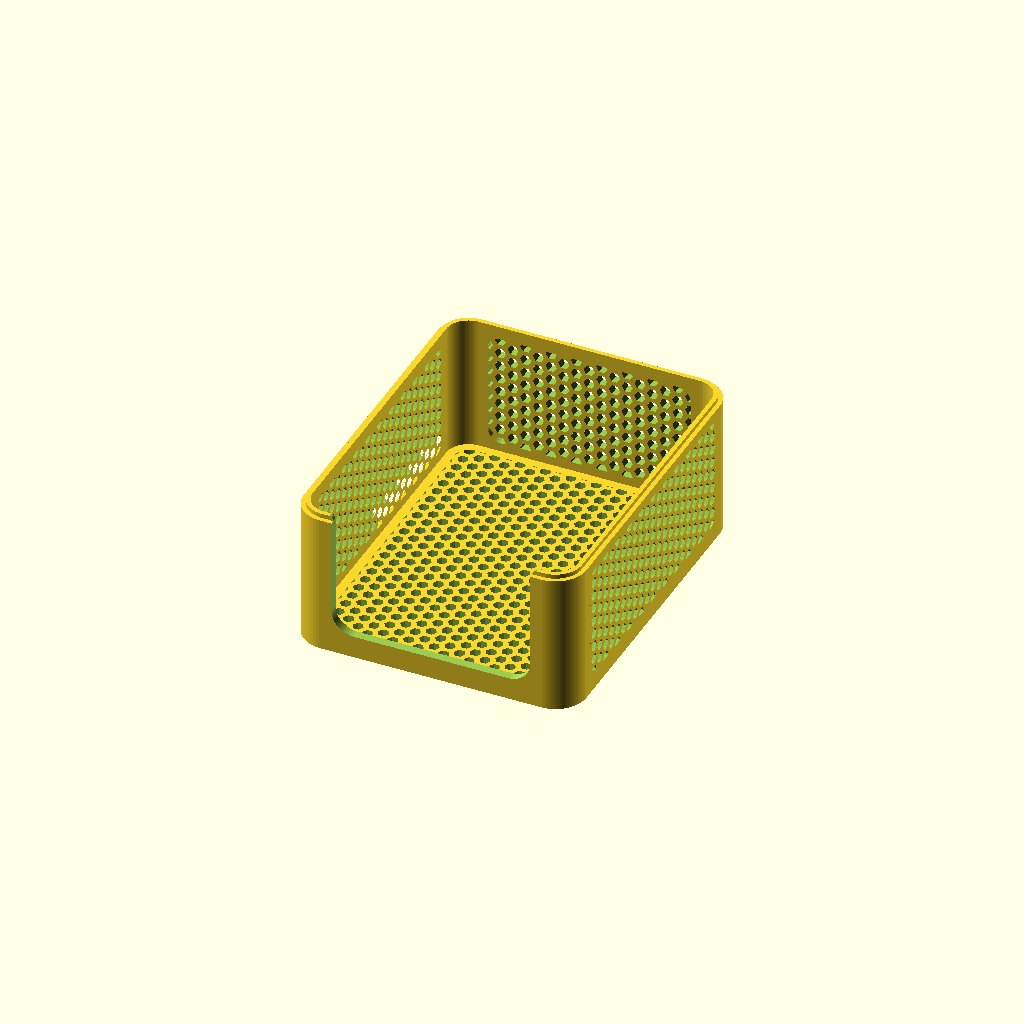
Cell 1 — every parameter at its default value.
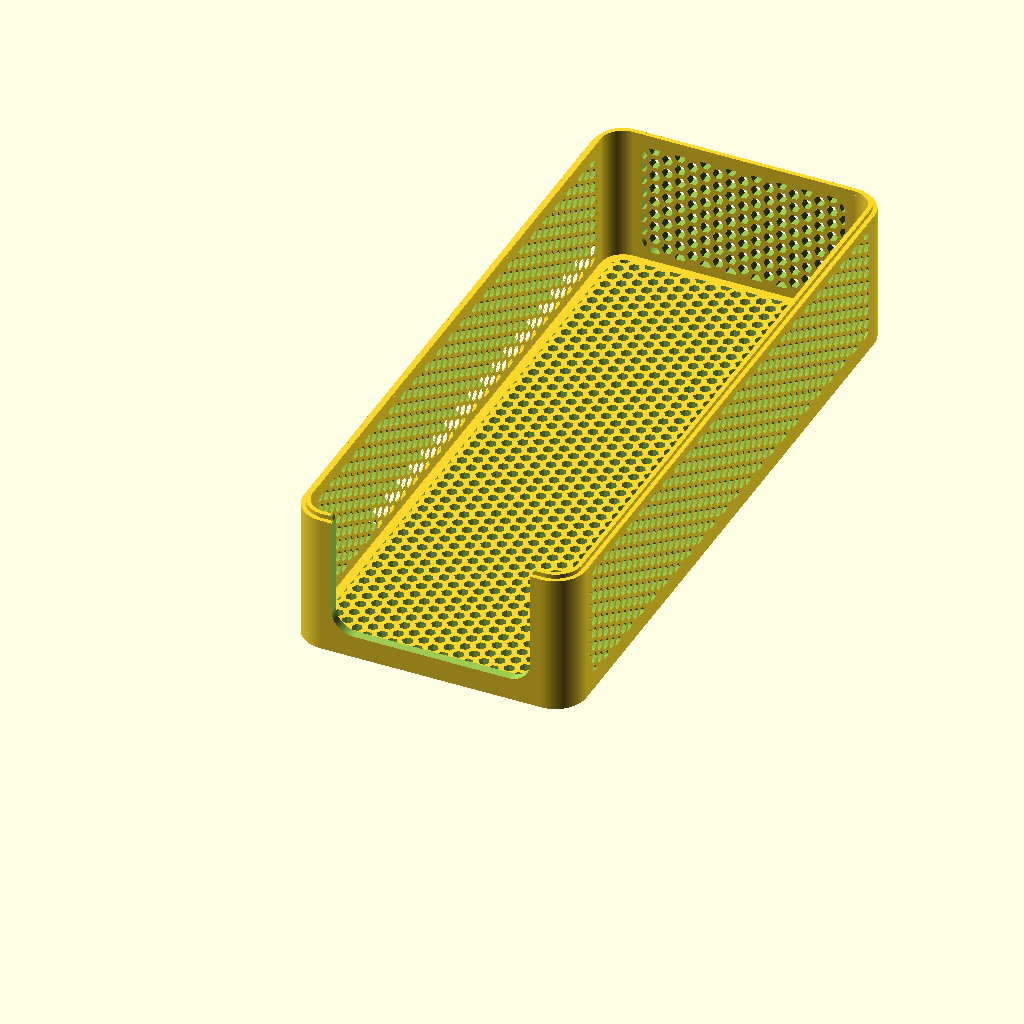
Cell 2 — Inside_Length set to 300, the other parameters unchanged.
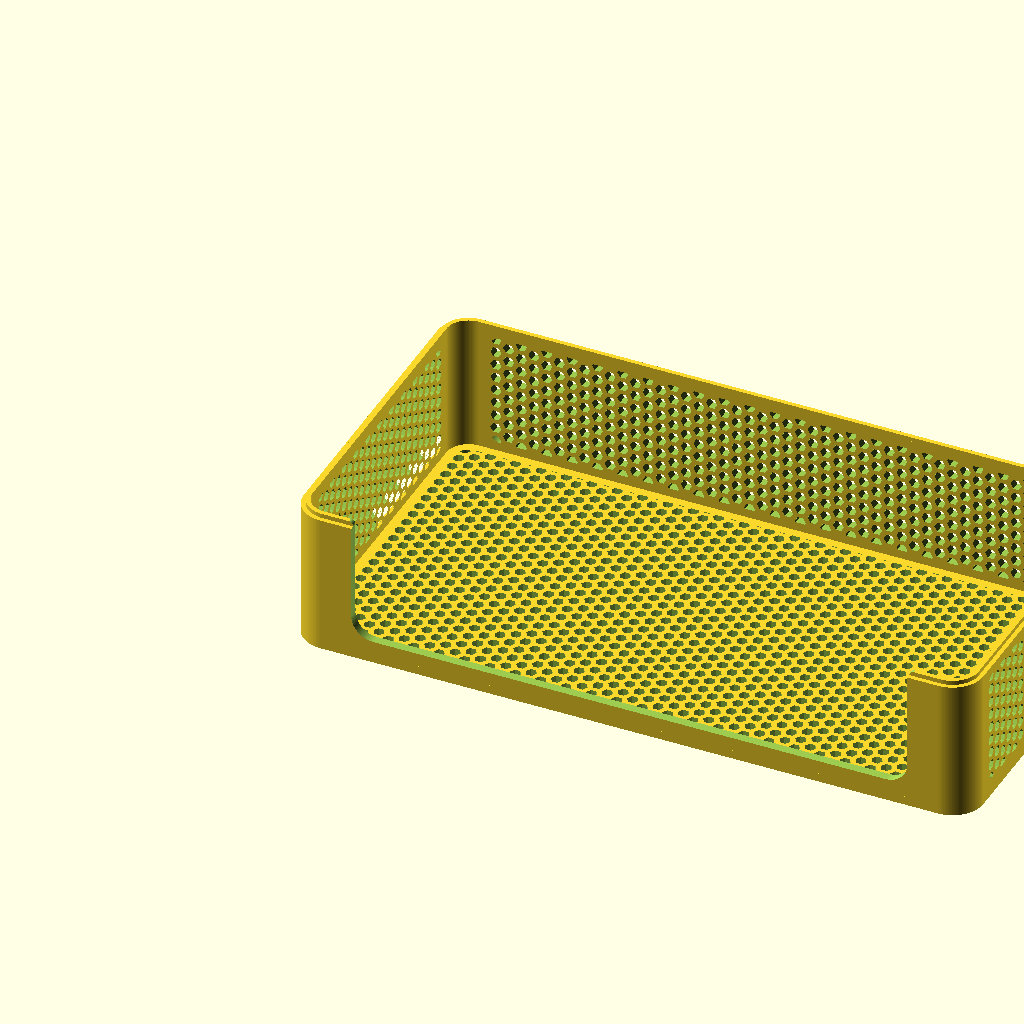
Cell 3: Inside_Width = 300 (everything else at default).
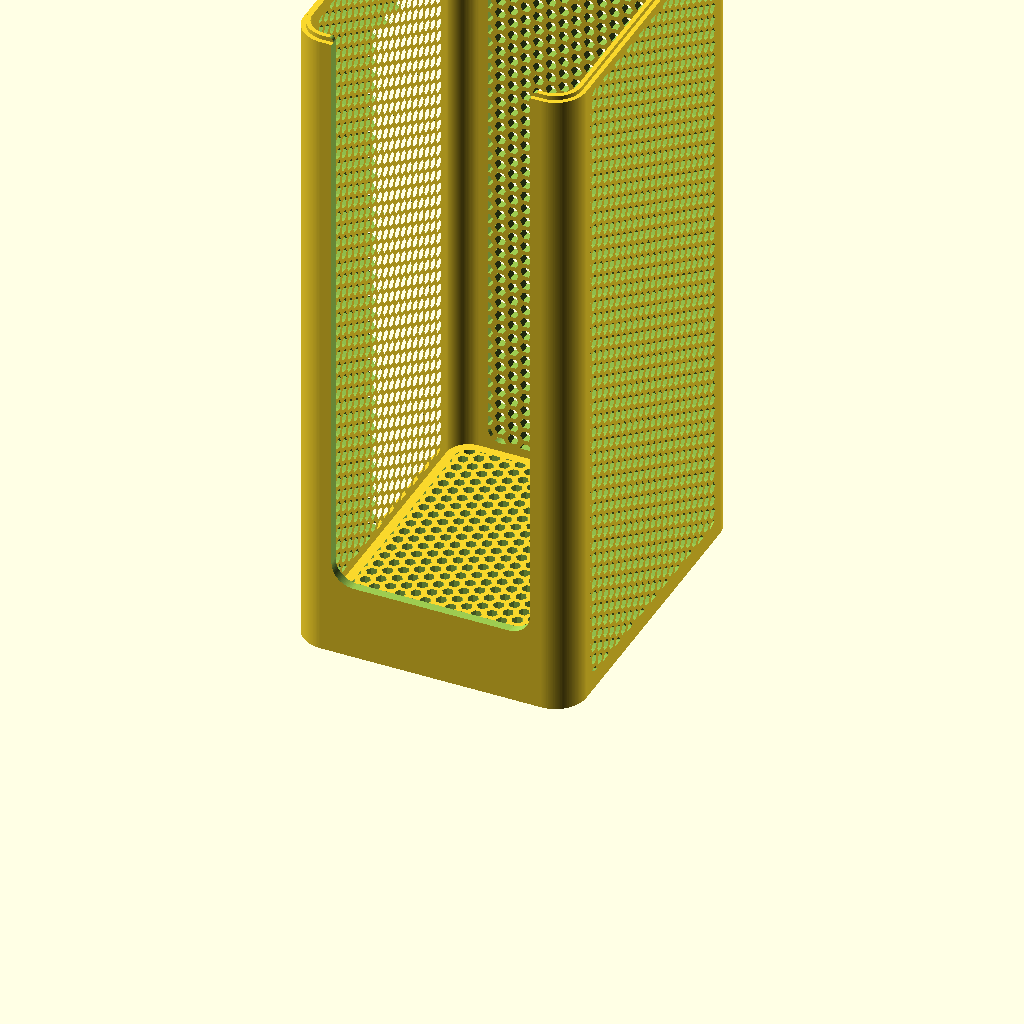
Cell 4 — Inside_Height set to 300, the other parameters unchanged.
All cells are drawn from one camera (rotation 55°, 0°, 25°, orthographic, colour scheme Cornfield), so only the parameter changes between them.
Source of the model, sketchup/storage/Stackable Storage Caddies - 5437525/files/codeandmake.com_Stackable_Storage_Caddies_v1.4.scad:
/*
 * Copyright 2022 Code and Make (codeandmake.com)
 * 
 * Permission is hereby granted, free of charge, to any person obtaining a copy
 * of this software and associated documentation files (the "Software"), to deal
 * in the Software without restriction, including without limitation the rights
 * to use, copy, modify, merge, publish, distribute, sublicense, and/or sell
 * copies of the Software, and to permit persons to whom the Software is
 * furnished to do so, subject to the following conditions:
 * 
 * The above copyright notice and this permission notice shall be included in
 * all copies or substantial portions of the Software.
 * 
 * THE SOFTWARE IS PROVIDED "AS IS", WITHOUT WARRANTY OF ANY KIND, EXPRESS OR
 * IMPLIED, INCLUDING BUT NOT LIMITED TO THE WARRANTIES OF MERCHANTABILITY,
 * FITNESS FOR A PARTICULAR PURPOSE AND NONINFRINGEMENT. IN NO EVENT SHALL THE
 * AUTHORS OR COPYRIGHT HOLDERS BE LIABLE FOR ANY CLAIM, DAMAGES OR OTHER
 * LIABILITY, WHETHER IN AN ACTION OF CONTRACT, TORT OR OTHERWISE, ARISING FROM,
 * OUT OF OR IN CONNECTION WITH THE SOFTWARE OR THE USE OR OTHER DEALINGS IN THE
 * SOFTWARE.
 */

/*
 * Stackable Storage Caddies by Code and Make (https://codeandmake.com/)
 *
 * https://codeandmake.com/post/stackable-storage-caddies
 *
 * Stackable Storage Caddies v1.4 (5 August 2022)
 */

/* [General] */

// Part to display
Part = 1; // [1: Container, 2: Lid, 3: Container Corner Section - For Testing, 4: Lid Corner Section - For Testing, 5: All - Preview Only]

// Inner length
Inside_Length = 150; // [10:1:300]

// Inner width
Inside_Width = 120; // [10:1:300]

// Inner height
Inside_Height = 60; // [10:1:300]

// Inner corner radius
Inside_Corner_Radius = 10; // [0:1:20]

// Front type
Front = 1; // [0:Solid, 1: Cutout, 2: Pattern]

// Bottom type
Bottom = 1; // [0:Solid, 1: Pattern]

// Side type
Sides = 1; // [0:Solid, 1: Pattern]

// Rear type
Rear = 1; // [0:Solid, 1: Pattern]

// Thickness of the walls and base
Material_Thickness = 4; // [2.5:0.1:10]

/* [Cutout] */

// Width of front cutout as a percentage
Front_Cutout_Width_Percent = 90; // [0:1:100]

// Width of front cutout as a percentage
Front_Cutout_Height_Percent = 90; // [0:1:100]

/* [Lip] */

// Should a lip and lip recess be added
Lip = 1; // [0: No, 1: Yes]

// Gap between the lip and the recess
Lip_Gap = 0.6; // [0.1:0.1:1]

/* [Pattern] */

// Type of pattern
Pattern_Type = 6; // [0: None, 1: Hole, 2: Lines, 3: Triangles, 4: Diamonds, 5: Circles, 6: Hexagons, 7: Stars, 8: Hearts]

// Amount of padding around the pattern
Pattern_Padding = 0; // [0:1:100]

// The width of the pattern elements
Pattern_Width = 5; // [1:1:100]

// Minimum pattern material thickness
Pattern_Material_Thickness = 2; // [2:0.1:10]

/* [Preview] */

// Amount to split the parts (preview only)
Split_Parts_In_Preview = 10; // [0:1:100]

module caddy() {
  $fn = 120;

  insideCornerRadius = min(Inside_Corner_Radius, (Inside_Length / 2) - 0.01, (Inside_Width / 2) - 0.01, (Inside_Height / 2) - 0.01);
  lipHeight = (Material_Thickness / 2);
  lipRecessHeight = min(lipHeight + 1, Material_Thickness - 1);
  lipThickness = (Material_Thickness / 2);

  module insideProfile() {
    translate([Material_Thickness, Material_Thickness, 0]) {
      offset(r = insideCornerRadius) {
        offset(delta = -insideCornerRadius) {
          square(size=[Inside_Width, Inside_Length]);
        }
      }
    }
  }

  module outsideProfile() {
    offset(r = Material_Thickness) {
      insideProfile();
    }
  }

  module wallProfile() {
    difference() {
      outsideProfile();
      insideProfile();
    }
  }

  module lipProfile(outsidePad, insidePad) {
    difference() {
      offset(r = lipThickness + (outsidePad != undef ? outsidePad : 0)) {
        insideProfile();
      }

      offset(r = -(insidePad != undef ? insidePad : 0)) {
        insideProfile();
      }
    }
  }

  module linesPatternProfile(width, length, lineWidth, materialThickness) {
    longestSide = max(width, length);
    hypotenuse = sqrt(pow(longestSide, 2) + pow(longestSide, 2));

    module lines(start) {
      for (i=[start:ceil(longestSide / (lineWidth + materialThickness))]) {
        translate([(i * (lineWidth + materialThickness)), 0, 0]) {
          square(size=[lineWidth, hypotenuse], center = true);
        }
      }
    }

    translate([width / 2, length / 2, 0]) {
      rotate([0, 0, -45]) {
        lines(0);

        mirror([1, 0, 0]) {
          lines(1);
        }
      }
    }
  }

  module triangle(altitude) {
    radius = altitude * 2 / 3;
    translate([0, (radius / 2) - (altitude / 2), 0]) {
      rotate([0, 0, 90]) {
        circle(r = radius, $fn = 3);
      }
    }
  }

  module trianglePatternProfile(width, length, altitude, materialThickness) {
    edge = (2 / sqrt(3)) * altitude;
    xBaseOffset = ((edge / 2) + materialThickness) * 2;
    yBaseOffset = altitude + materialThickness;
    xIterations = ceil(width / xBaseOffset);
    yIterations = ceil(length / yBaseOffset);
    totalWidth = xBaseOffset * xIterations;
    totalLength = yBaseOffset * yIterations;

    translate([-((totalWidth - width) / 2), -((totalLength - length) / 2), 0]) {
      for (x=[0:xIterations]) {
        for (y=[0:yIterations]) {
          translate([xBaseOffset * x, yBaseOffset * y, 0]) {
            mirror([0, (y % 2 == 0 ? 0 : 1), 0]) {
              triangle(altitude);
            }

            translate([(edge / 2) + materialThickness, 0, 0]) {
              mirror([0, (y % 2 == 0 ? 1 : 0), 0]) {
                triangle(altitude);
              }
            }
          }
        }
      }
    }
  }

  module diamondPatternProfile(width, length, diamondWidth, materialThickness) {
    intersection() {
      linesPatternProfile(width, length, diamondWidth, materialThickness);

      translate([width, 0, 0]) {
        mirror([1, 0, 0]) {
          linesPatternProfile(width, length, diamondWidth, materialThickness);
        }
      }
    }
  }

  module circlePatternProfile(width, length, diameter, materialThickness) {
    baseOffset = (diameter + materialThickness);
    xIterations = ceil(width / (diameter + materialThickness));
    yIterations = ceil(length / (diameter + materialThickness));
    totalWidth = baseOffset * xIterations;
    totalLength = baseOffset * yIterations;
    // base facets on circumference, clamp between 20 and 60
    fn = ceil(min(max(diameter * PI, 20), 60));

    translate([-((totalWidth - width) / 2), -((totalLength - length) / 2), 0]) {
      for (x=[0:xIterations]) {
        for (y=[0:yIterations]) {
          translate([x * (diameter + materialThickness), y * (diameter + materialThickness), 0]) {
            circle(d = diameter, $fn = fn);
          }
        }
      }
    }
  }

  module hexPatternProfile(width, length, diameter, materialThickness) {
    radius = diameter / 2;
    apothem = radius * cos(180 / 6);

    xBaseOffset = ((radius * 1.5) + (materialThickness)) * 2;
    yBaseOffset = (apothem * 2) + materialThickness;
    xIterations = ceil(width / xBaseOffset);
    yIterations = ceil(length / yBaseOffset);
    totalWidth = xBaseOffset * xIterations;
    totalLength = yBaseOffset * yIterations;

    translate([-((totalWidth - width) / 2), -((totalLength - length) / 2), 0]) {
      for (x=[0:xIterations]) {
        for (y=[0:yIterations]) {
          translate([xBaseOffset * x, yBaseOffset * y, 0]) {
            circle(r = radius, $fn = 6);

            translate([(radius * 1.5) + materialThickness, apothem + (materialThickness / 2), 0]) {
              circle(r = radius, $fn = 6);
            }
          }
        }
      }
    }
  }

  module starPatternProfile(width, length, diameter, materialThickness) {
    baseOffset = (diameter + materialThickness);
    xIterations = ceil(width / (diameter + materialThickness));
    yIterations = ceil(length / (diameter + materialThickness));
    totalWidth = baseOffset * xIterations;
    totalLength = baseOffset * yIterations;
    altitude = (diameter / 4) + (diameter / 2);

    translate([-((totalWidth - width) / 2), -((totalLength - length) / 2), 0]) {
      for (x=[0:xIterations]) {
        for (y=[0:yIterations]) {
          translate([x * (diameter + materialThickness), y * (diameter + materialThickness), 0]) {
            translate([0, (diameter / 2) - (altitude / 2), 0]) {
              triangle(altitude);
            }

            mirror([0, 1, 0]) {
              translate([0, (diameter / 2) - (altitude / 2), 0]) {
                triangle(altitude);
              }
            }
          }
        }
      }
    }
  }

  module heart(edge, altitude) {
    topDiameter = ((edge / 2) + altitude - (sqrt(pow(edge / 2, 2) + pow(altitude, 2))));
    bottomDiameter = topDiameter * 2 / 3;
    topTranslateX = ((sqrt(3) / 2) * topDiameter) - edge / 2;
    topTranslateY = (topDiameter / 2) - (altitude / 2);
    bottomTranslateY = altitude / 2;

    // base facets on altitude, clamp between 20 and 60
    fn = ceil(min(max(altitude * PI, 20), 60));

    hull() {
      translate([-topTranslateX, topTranslateY, 0]) {
        circle(d = topDiameter, $fn = fn);
      }

      translate([0, bottomTranslateY - bottomDiameter, 0]) {
        circle(d = bottomDiameter, $fn = fn);
      }
    }

    hull() {
      translate([topTranslateX, topTranslateY, 0]) {
        circle(d = topDiameter, $fn = fn);
      }

      translate([0, bottomTranslateY - bottomDiameter, 0]) {
        circle(d = bottomDiameter, $fn = fn);
      }
    }
  }

  module heartPatternProfile(width, length, altitude, materialThickness) {
    edge = (2 / sqrt(3)) * altitude;
    xBaseOffset = ((edge / 2) + materialThickness) * 2;
    yBaseOffset = altitude + materialThickness;
    xIterations = ceil(width / xBaseOffset);
    yIterations = ceil(length / yBaseOffset);
    totalWidth = xBaseOffset * xIterations;
    totalLength = yBaseOffset * yIterations;

    translate([-((totalWidth - width) / 2), -((totalLength - length) / 2), 0]) {
      for (x=[0:xIterations]) {
        for (y=[0:yIterations]) {
          translate([xBaseOffset * x, yBaseOffset * y, 0]) {
            mirror([0, (y % 2 == 0 ? 0 : 1), 0]) {
              heart(edge, altitude);
            }

            translate([(edge / 2) + materialThickness, 0, 0]) {
              mirror([0, (y % 2 == 0 ? 1 : 0), 0]) {
                heart(edge, altitude);
              }
            }
          }
        }
      }
    }
  }

  module patternMask(width, length) {
    if (Pattern_Type == 1) {
      // hole
      square(size=[width, length]);
    }
    else if (Pattern_Type == 2) {
      // lines
      linesPatternProfile(width, length, Pattern_Width, Pattern_Material_Thickness);
    }
    else if (Pattern_Type == 3) {
      // triangles
      trianglePatternProfile(width, length, Pattern_Width, Pattern_Material_Thickness);
    }
    else if (Pattern_Type == 4) {
      // diamonds
      diamondPatternProfile(width, length, Pattern_Width, Pattern_Material_Thickness);
    }
    else if (Pattern_Type == 5) {
      // circles
      circlePatternProfile(width, length, Pattern_Width, Pattern_Material_Thickness);
    }
    else if (Pattern_Type == 6) {
      // hexagons
      hexPatternProfile(width, length, Pattern_Width, Pattern_Material_Thickness);
    }
    else if (Pattern_Type == 7) {
      // stars
      starPatternProfile(width, length, Pattern_Width, Pattern_Material_Thickness);
    }
    else if (Pattern_Type == 8) {
      // hearts
      heartPatternProfile(width, length, Pattern_Width, Pattern_Material_Thickness);
    }
  }

  module bottom() {
    linear_extrude(height = Material_Thickness, convexity = 10) {
      outsideProfile();
    }
  }

  module containerBody() {
    bottom();

    // walls
    linear_extrude(height = Material_Thickness + Inside_Height, convexity = 10) {
      wallProfile();
    }

    // lip
    if (Lip) {
      linear_extrude(height = Material_Thickness + Inside_Height + lipHeight, convexity = 10) {
        lipProfile();
      }
    }
  }

  module frontCutout() {
    width = (Inside_Width - (2 * insideCornerRadius)) * (Front_Cutout_Width_Percent / 100);
    height = (Inside_Height + lipHeight) * (Front_Cutout_Height_Percent / 100);
    roundingRadius = min(width / 2, height / 2, insideCornerRadius) - 0.00001;
    depth = Material_Thickness + 1;
    lipRoundingRadius = min(lipHeight, (Inside_Width - width) / 2, height - roundingRadius);
    
    translate([Material_Thickness + (Inside_Width / 2), depth, Material_Thickness + Inside_Height + lipHeight - height]) {
      rotate([90, 0, 0]) {
        linear_extrude(height = depth + 1, convexity = 10) {
          translate([-width / 2, 0, 0]) {
            offset(r = roundingRadius) {
              offset(r = -roundingRadius) {
                square(size=[width, height + roundingRadius + 1]);
              }
            }

            translate([-lipRoundingRadius, height - lipRoundingRadius, 0]) {
              difference() {
                square(size=[lipRoundingRadius, lipRoundingRadius + 1]);
                circle(r=lipRoundingRadius);
              }
            }

            translate([width + lipRoundingRadius, height - lipRoundingRadius, 0]) {
              mirror([1, 0, 0]) {
                difference() {
                  square(size=[lipRoundingRadius, lipRoundingRadius + 1]);
                  circle(r=lipRoundingRadius);
                }
              }
            }
          }
        }
      }
    }
  }

  module body(part) {
    difference() {
      if (part == 1) {
        containerBody();
      } else if (part == 2) {
        bottom();
      }

      // lip recess (underneath)
      if (Lip) {
        translate([0, 0, -0.01]) {
          linear_extrude(height = lipRecessHeight + 0.01, convexity = 10) {
            lipProfile(Lip_Gap / 2, Lip_Gap / 2);
          }
        }
      }

      // bottom pattern
      if (Bottom == 1) {
        translate([0, 0, -0.5]) {
          linear_extrude(height = Material_Thickness + 1, convexity = 10) {
            intersection() {
              translate([Material_Thickness, Material_Thickness, 0]) {
                patternMask(Inside_Width, Inside_Length);
              }

              offset(r = -Material_Thickness - Pattern_Padding) {
                insideProfile();
              }
            }
          }
        }
      }

      if (part != 2) {
        if (Front == 1) {
          frontCutout();
        } else if (Front == 2) {
          translate([Material_Thickness, Material_Thickness + 0.5, Material_Thickness]) {
            rotate([90, 0, 0]) {
              linear_extrude(height = Material_Thickness + 1, convexity = 10) {
                intersection() {
                  patternMask(Inside_Width, Inside_Height);
                  patternWidth = Inside_Width - (insideCornerRadius * 2);
                  patternHeight = Inside_Height;

                  translate([insideCornerRadius, 0, 0]) {
                    offset(r = -Material_Thickness - Pattern_Padding) {
                      offset(r = insideCornerRadius) {
                        offset(delta = -insideCornerRadius) {
                        square([patternWidth, patternHeight]);
                        }
                      }
                    }
                  }
                }
              }
            }
          }
        }

        // side pattern
        if (Sides == 1) {
          translate([-0.5, Material_Thickness, Material_Thickness]) {
            rotate([90, 0, 90]) {
              linear_extrude(height = Inside_Width + (Material_Thickness * 2) + 1, convexity = 10) {
                intersection() {
                  patternMask(Inside_Length, Inside_Height);
                  patternWidth = Inside_Length - (insideCornerRadius * 2);
                  patternHeight = Inside_Height;

                  translate([insideCornerRadius, 0, 0]) {
                    offset(r = -Material_Thickness - Pattern_Padding) {
                      offset(r = insideCornerRadius) {
                        offset(delta = -insideCornerRadius) {
                        square([patternWidth, patternHeight]);
                        }
                      }
                    }
                  }
                }
              }
            }
          }
        }

        // rear pattern
        if (Rear == 1) {
          translate([Material_Thickness, Inside_Length + (Material_Thickness * 2) + 0.5, Material_Thickness]) {
            rotate([90, 0, 0]) {
              linear_extrude(height = Material_Thickness + 1, convexity = 10) {
                intersection() {
                  patternMask(Inside_Width, Inside_Height);
                  patternWidth = Inside_Width - (insideCornerRadius * 2);
                  patternHeight = Inside_Height;

                  translate([insideCornerRadius, 0, 0]) {
                    offset(r = -Material_Thickness - Pattern_Padding) {
                      offset(r = insideCornerRadius) {
                        offset(delta = -insideCornerRadius) {
                        square([patternWidth, patternHeight]);
                        }
                      }
                    }
                  }
                }
              }
            }
          }
        }
      }
    }
  }

  module containerPart() {
    body(1);
  }

  module lidPart() {
    translate([0, 0, Material_Thickness]) {
      translate([Inside_Width + (Material_Thickness * 2), 0, 0]) {
        rotate([0, 180, 0]) {
          body(2);
        }
      }
    }
  }

  if (Part != 5) {
    if (Part == 1) {
      containerPart();

      echo("Container dimensions:");

      echo(str("\tOutside length: ", Inside_Length + (Material_Thickness * 2), "mm"));
      echo(str("\tOutside width: ", Inside_Width + (Material_Thickness * 2), "mm"));
      echo(str("\tOutside height: ", Inside_Height + Material_Thickness + lipHeight, "mm"));

      echo(str("\tLip width: ", Material_Thickness / 2, "mm"));
      echo(str("\tLip height: ", lipHeight, "mm"));

      echo(str("\tLip recess width: ", (Material_Thickness / 2) + Lip_Gap, "mm"));
      echo(str("\tLip recess height: ", lipRecessHeight, "mm"));
    } else if (Part == 2) {
      lidPart();

      echo("Lid dimensions:");

      echo(str("\tOutside length: ", Inside_Length + (Material_Thickness * 2), "mm"));
      echo(str("\tOutside width: ", Inside_Width + (Material_Thickness * 2), "mm"));
      echo(str("\tOutside height: ", Material_Thickness, "mm"));

      echo(str("\tLip recess width: ", (Material_Thickness / 2) + Lip_Gap, "mm"));
      echo(str("\tLip recess height: ", lipRecessHeight, "mm"));
    } else if (Part == 3) {
      intersection() {
        containerPart();
        cube([Inside_Corner_Radius + (Material_Thickness * 1.5), Inside_Corner_Radius + (Material_Thickness * 1.5), Inside_Height + Material_Thickness + lipHeight]);
      }
    } else if (Part == 4) {
      intersection() {
        lidPart();
        cube([Inside_Corner_Radius + (Material_Thickness * 1.5), Inside_Corner_Radius + (Material_Thickness * 1.5), Material_Thickness]);
      }
    }
  } else {
    if ($preview) {
      %body(1);

      translate([0, 0, Material_Thickness + Inside_Height + Split_Parts_In_Preview]) {
        %body(1);

        translate([0, 0, Material_Thickness + Inside_Height + Split_Parts_In_Preview]) {
          %body(2);
        }
      }
    }
  }
}

caddy();

echo("\r\tThis design is completely free and shared under a permissive license.\r\tYour support is hugely appreciated: codeandmake.com/support\r");
Customizer parameters (derived from the source; name, type, default, range or options):
Part: number, default 1, options 1, 2, 3, 4, 5
Inside_Length: number, default 150, range 10 to 300, step 1
Inside_Width: number, default 120, range 10 to 300, step 1
Inside_Height: number, default 60, range 10 to 300, step 1
Inside_Corner_Radius: number, default 10, range 0 to 20, step 1
Front: number, default 1, options 0, 1, 2
Bottom: number, default 1, options 0, 1
Sides: number, default 1, options 0, 1
Rear: number, default 1, options 0, 1
Material_Thickness: number, default 4, range 2.5 to 10, step 0.1
Front_Cutout_Width_Percent: number, default 90, range 0 to 100, step 1
Front_Cutout_Height_Percent: number, default 90, range 0 to 100, step 1
Lip: number, default 1, options 0, 1
Lip_Gap: number, default 0.6, range 0.1 to 1, step 0.1
Pattern_Type: number, default 6, options 0, 1, 2, 3, 4, 5, 6, 7, 8
Pattern_Padding: number, default 0, range 0 to 100, step 1
Pattern_Width: number, default 5, range 1 to 100, step 1
Pattern_Material_Thickness: number, default 2, range 2 to 10, step 0.1
Split_Parts_In_Preview: number, default 10, range 0 to 100, step 1
